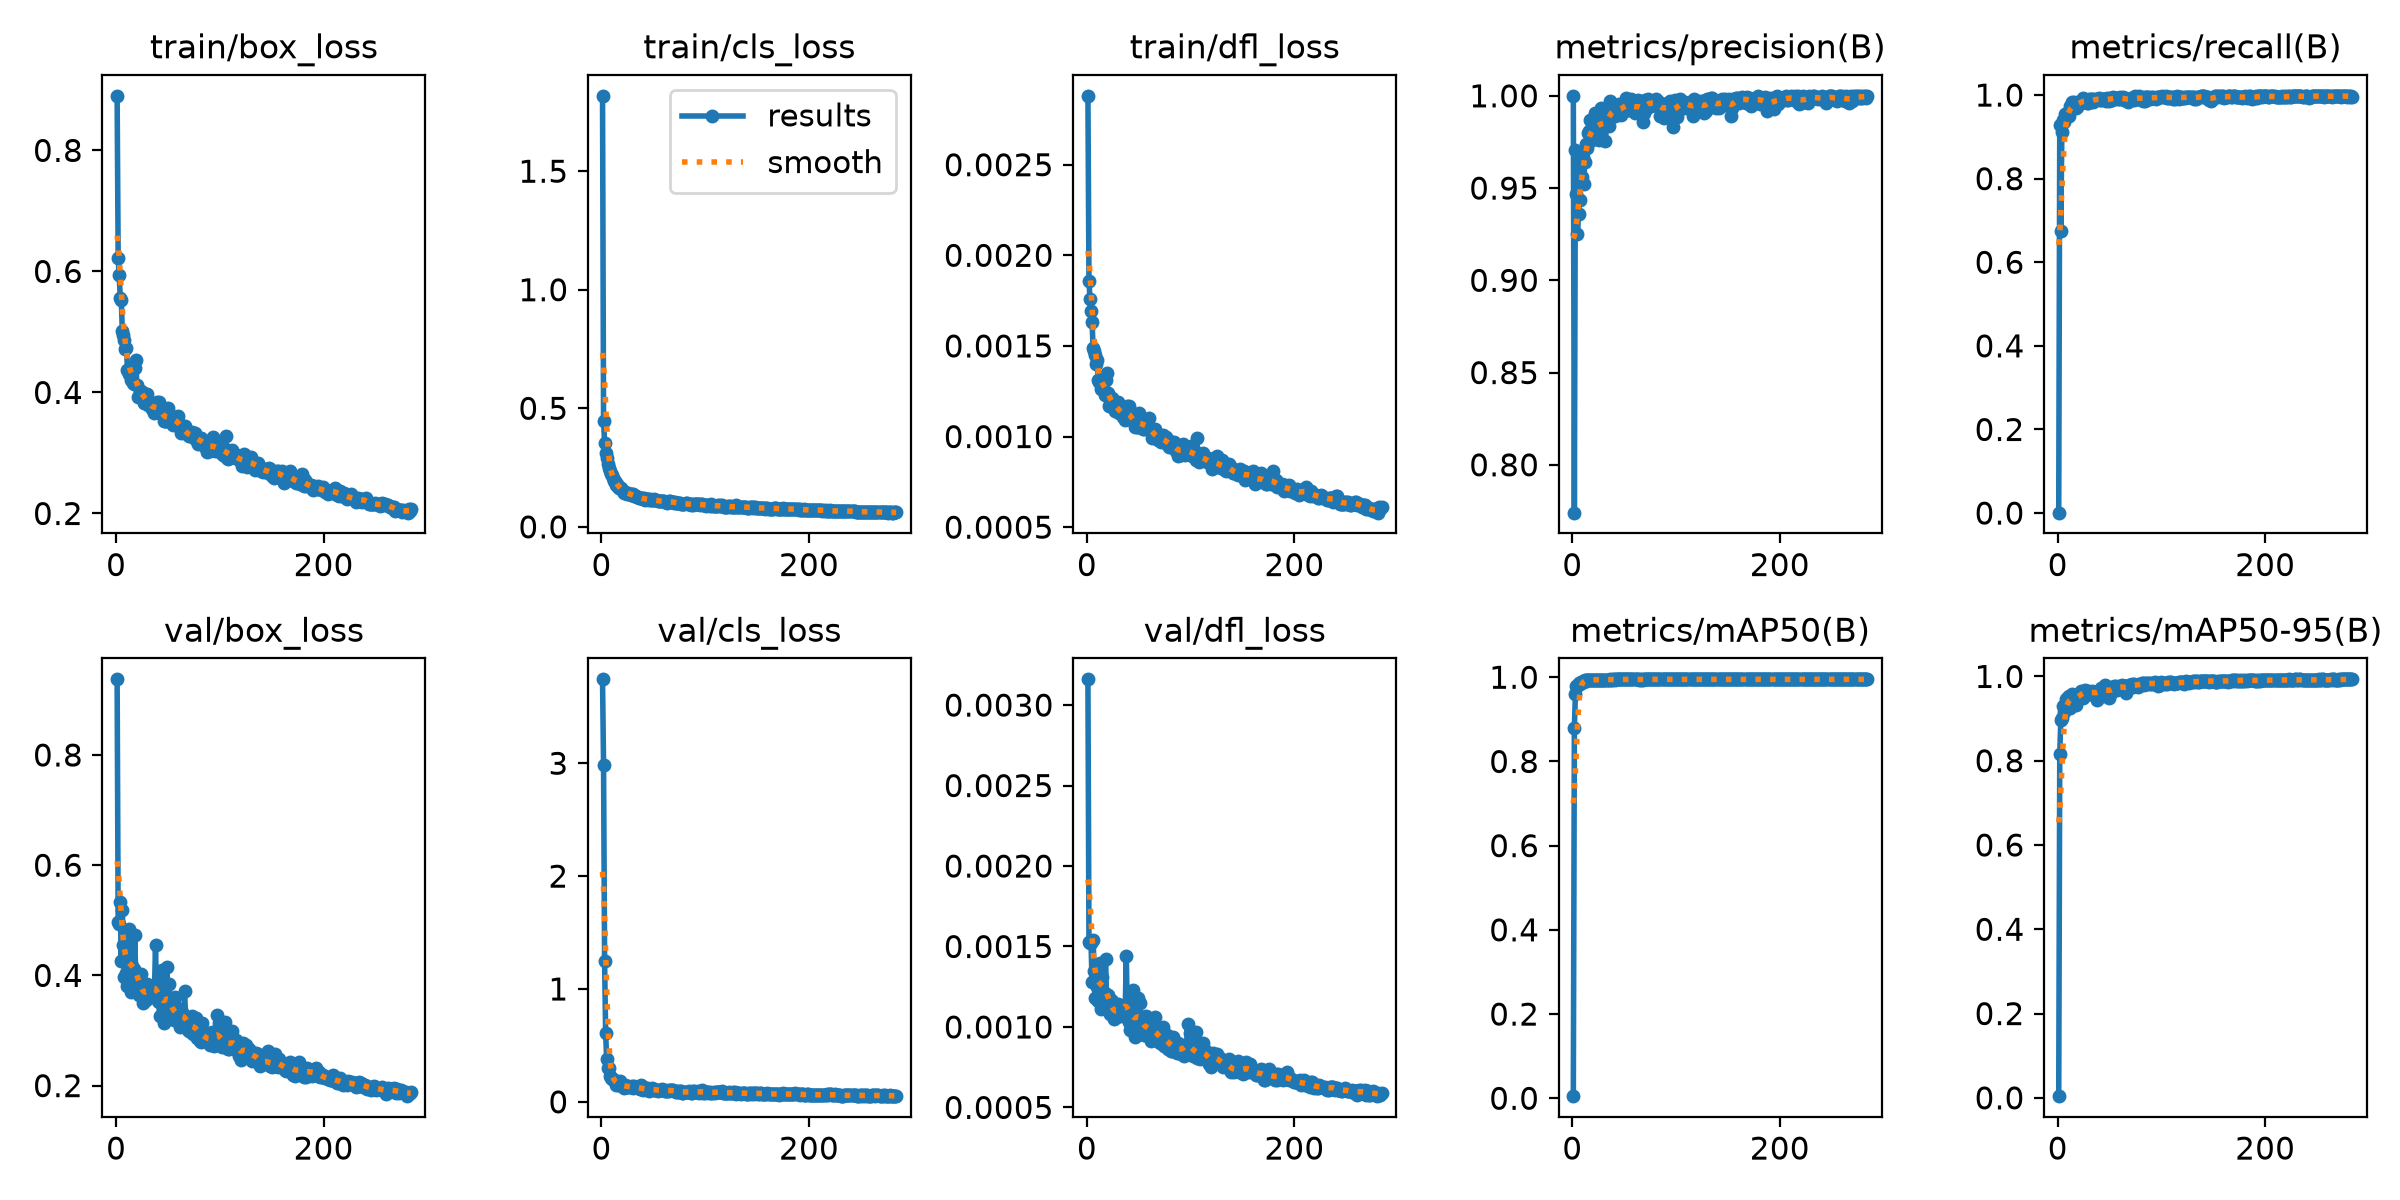

Values plotted in this chart, from the file beside it:
epoch, time, train/box_loss, train/cls_loss, train/dfl_loss, metrics/precision(B), metrics/recall(B), metrics/mAP50(B), metrics/mAP50-95(B), val/box_loss, val/cls_loss, val/dfl_loss, lr/pg0, lr/pg1, lr/pg2
1, 14.73, 0.8902, 1.818, 0.00288, 1, 0.00093, 0.005, 0.004, 0.9373, 3.743, 0.00316, 0.0003235, 0.0003235, 0.06797
2, 29.16, 0.6226, 0.4482, 0.00186, 0.7741, 0.9283, 0.8803, 0.8167, 0.4977, 2.985, 0.00153, 0.0006569, 0.0006569, 0.03497
3, 43.3, 0.5947, 0.3525, 0.00176, 0.9706, 0.6759, 0.959, 0.8956, 0.4924, 1.245, 0.00152, 0.0009901, 0.0009901, 0.001971
4, 57.27, 0.5564, 0.3136, 0.00169, 0.9467, 0.9115, 0.979, 0.9025, 0.5341, 0.6078, 0.00152, 0.0009999, 0.0009999, 0.0009999
5, 70.41, 0.5533, 0.292, 0.00163, 0.925, 0.9413, 0.9784, 0.9305, 0.4253, 0.3788, 0.00128, 0.0009998, 0.0009998, 0.0009998
6, 83.75, 0.5016, 0.2656, 0.00149, 0.9358, 0.9362, 0.9855, 0.9146, 0.5186, 0.3017, 0.00154, 0.0009996, 0.0009996, 0.0009996
7, 96.81, 0.495, 0.2495, 0.00147, 0.9436, 0.9544, 0.9833, 0.9311, 0.4545, 0.2972, 0.00135, 0.0009995, 0.0009995, 0.0009995
8, 110, 0.4863, 0.2348, 0.00145, 0.9679, 0.9538, 0.9887, 0.9453, 0.3974, 0.2329, 0.00118, 0.0009993, 0.0009993, 0.0009993
9, 123.2, 0.4717, 0.2209, 0.0014, 0.956, 0.9581, 0.9896, 0.9391, 0.4289, 0.2082, 0.00131, 0.000999, 0.000999, 0.000999
10, 137.2, 0.473, 0.2189, 0.00142, 0.9667, 0.9553, 0.9911, 0.9504, 0.4039, 0.2049, 0.00125, 0.0009988, 0.0009988, 0.0009988
11, 150.5, 0.4377, 0.2077, 0.00131, 0.952, 0.9506, 0.9883, 0.9539, 0.3812, 0.2034, 0.00116, 0.0009985, 0.0009985, 0.0009985
12, 163.8, 0.4306, 0.1928, 0.0013, 0.9644, 0.9739, 0.9924, 0.9262, 0.4848, 0.1901, 0.00138, 0.0009982, 0.0009982, 0.0009982
13, 177.1, 0.4401, 0.1919, 0.00131, 0.9738, 0.9681, 0.9927, 0.9373, 0.4564, 0.184, 0.0014, 0.0009978, 0.0009978, 0.0009978
14, 189.9, 0.4209, 0.1783, 0.00126, 0.9719, 0.9842, 0.9934, 0.9595, 0.3693, 0.1519, 0.00111, 0.0009974, 0.0009974, 0.0009974
15, 203.3, 0.4426, 0.1821, 0.00132, 0.98, 0.9758, 0.9932, 0.9482, 0.4178, 0.1602, 0.00131, 0.000997, 0.000997, 0.000997
16, 217.2, 0.4163, 0.1682, 0.00126, 0.9809, 0.9832, 0.9939, 0.9562, 0.4037, 0.1501, 0.0012, 0.0009966, 0.0009966, 0.0009966
17, 230.5, 0.4132, 0.1638, 0.00123, 0.9868, 0.976, 0.9941, 0.9469, 0.4119, 0.1548, 0.00121, 0.0009961, 0.0009961, 0.0009961
18, 244.1, 0.4396, 0.1656, 0.00131, 0.9764, 0.9702, 0.9928, 0.9318, 0.4731, 0.1871, 0.00142, 0.0009956, 0.0009956, 0.0009956
19, 257.4, 0.4536, 0.166, 0.00135, 0.9763, 0.9721, 0.993, 0.9533, 0.393, 0.1558, 0.00117, 0.0009951, 0.0009951, 0.0009951
20, 270.7, 0.4116, 0.1537, 0.00124, 0.9781, 0.9832, 0.9939, 0.953, 0.3991, 0.1442, 0.0012, 0.0009945, 0.0009945, 0.0009945
21, 283.7, 0.3919, 0.1502, 0.00117, 0.9859, 0.9801, 0.9945, 0.9569, 0.389, 0.1381, 0.00115, 0.0009939, 0.0009939, 0.0009939
22, 296.8, 0.3934, 0.1426, 0.00118, 0.9906, 0.9804, 0.9945, 0.9644, 0.3636, 0.126, 0.00108, 0.0009933, 0.0009933, 0.0009933
23, 310.5, 0.4026, 0.1477, 0.0012, 0.9821, 0.9832, 0.9938, 0.9565, 0.3935, 0.1464, 0.00117, 0.0009926, 0.0009926, 0.0009926
24, 324.3, 0.4025, 0.1444, 0.00121, 0.9834, 0.9932, 0.9944, 0.9499, 0.4031, 0.1315, 0.00116, 0.0009919, 0.0009919, 0.0009919
25, 337.7, 0.4014, 0.1396, 0.0012, 0.9842, 0.9888, 0.9945, 0.9645, 0.3657, 0.1348, 0.00109, 0.0009912, 0.0009912, 0.0009912
26, 351, 0.3986, 0.1412, 0.00119, 0.976, 0.983, 0.9937, 0.9668, 0.3497, 0.1436, 0.00105, 0.0009905, 0.0009905, 0.0009905
27, 363.8, 0.3834, 0.1384, 0.00114, 0.9842, 0.9879, 0.9944, 0.965, 0.358, 0.1328, 0.00109, 0.0009897, 0.0009897, 0.0009897
28, 376.7, 0.3872, 0.1354, 0.00116, 0.9935, 0.9805, 0.9943, 0.9632, 0.3687, 0.1337, 0.00109, 0.0009889, 0.0009889, 0.0009889
29, 390.4, 0.3879, 0.1395, 0.00116, 0.985, 0.9818, 0.9942, 0.966, 0.3563, 0.1379, 0.00106, 0.0009881, 0.0009881, 0.0009881
30, 403.7, 0.3979, 0.1382, 0.00119, 0.9879, 0.9896, 0.9945, 0.9584, 0.3852, 0.1253, 0.00114, 0.0009872, 0.0009872, 0.0009872
31, 417.7, 0.3785, 0.1319, 0.00113, 0.9857, 0.9823, 0.9944, 0.9577, 0.38, 0.1362, 0.00112, 0.0009863, 0.0009863, 0.0009863
32, 431.3, 0.3795, 0.1293, 0.00113, 0.9753, 0.9898, 0.9943, 0.9633, 0.3754, 0.1329, 0.00112, 0.0009854, 0.0009854, 0.0009854
33, 444.1, 0.3796, 0.1321, 0.00114, 0.9846, 0.9898, 0.9944, 0.9654, 0.3686, 0.1283, 0.00112, 0.0009844, 0.0009844, 0.0009844
34, 457.3, 0.3771, 0.1269, 0.00113, 0.9868, 0.9842, 0.9946, 0.9618, 0.3723, 0.1275, 0.00108, 0.0009835, 0.0009835, 0.0009835
35, 471.1, 0.3727, 0.1248, 0.00111, 0.9834, 0.9916, 0.9946, 0.9638, 0.3665, 0.1222, 0.00107, 0.0009825, 0.0009825, 0.0009825
36, 483.8, 0.373, 0.1223, 0.00112, 0.9973, 0.9879, 0.9948, 0.9624, 0.3704, 0.1208, 0.00109, 0.0009814, 0.0009814, 0.0009814
37, 497, 0.366, 0.1212, 0.00109, 0.9919, 0.9888, 0.9945, 0.9629, 0.373, 0.1158, 0.00113, 0.0009803, 0.0009803, 0.0009803
38, 510.9, 0.3781, 0.1217, 0.00113, 0.9898, 0.9913, 0.9945, 0.9444, 0.4543, 0.146, 0.00144, 0.0009792, 0.0009792, 0.0009792
39, 524.3, 0.3849, 0.1227, 0.00117, 0.9944, 0.9907, 0.9948, 0.9652, 0.3587, 0.1132, 0.00106, 0.0009781, 0.0009781, 0.0009781
40, 537.1, 0.3743, 0.1187, 0.00111, 0.993, 0.9926, 0.9946, 0.9657, 0.3545, 0.1092, 0.00105, 0.000977, 0.000977, 0.000977
41, 549.8, 0.385, 0.1204, 0.00117, 0.9888, 0.9874, 0.9945, 0.9681, 0.351, 0.1154, 0.00103, 0.0009758, 0.0009758, 0.0009758
42, 562.8, 0.3653, 0.115, 0.0011, 0.9916, 0.9888, 0.9947, 0.9736, 0.3271, 0.1115, 0.00098, 0.0009746, 0.0009746, 0.0009746
43, 576.5, 0.3698, 0.1164, 0.0011, 0.9906, 0.9916, 0.9949, 0.962, 0.3818, 0.1198, 0.00114, 0.0009733, 0.0009733, 0.0009733
44, 589.8, 0.3721, 0.1184, 0.00111, 0.9935, 0.9899, 0.9948, 0.9525, 0.4091, 0.1247, 0.00123, 0.000972, 0.000972, 0.000972
45, 603.2, 0.3664, 0.1159, 0.0011, 0.9955, 0.9916, 0.995, 0.9745, 0.3264, 0.101, 0.00099, 0.0009707, 0.0009707, 0.0009707
46, 616.1, 0.3529, 0.1145, 0.00105, 0.9937, 0.9888, 0.9949, 0.9788, 0.3134, 0.1002, 0.00094, 0.0009694, 0.0009694, 0.0009694
47, 629.1, 0.3533, 0.1163, 0.00106, 0.9897, 0.986, 0.9947, 0.9778, 0.3208, 0.1081, 0.00096, 0.000968, 0.000968, 0.000968
48, 642.3, 0.3524, 0.1138, 0.00105, 0.9921, 0.9926, 0.9946, 0.9634, 0.3608, 0.1139, 0.00108, 0.0009667, 0.0009667, 0.0009667
49, 655.6, 0.3536, 0.1112, 0.00105, 0.9934, 0.9847, 0.9948, 0.9495, 0.4157, 0.1192, 0.00118, 0.0009652, 0.0009652, 0.0009652
50, 668.5, 0.3744, 0.1141, 0.00113, 0.9926, 0.994, 0.995, 0.9712, 0.353, 0.1067, 0.00107, 0.0009638, 0.0009638, 0.0009638
51, 681.4, 0.3603, 0.1162, 0.00107, 0.9963, 0.9888, 0.995, 0.9597, 0.3853, 0.1115, 0.00115, 0.0009623, 0.0009623, 0.0009623
52, 694.4, 0.3601, 0.1116, 0.00108, 0.9991, 0.9893, 0.9949, 0.9673, 0.3505, 0.1047, 0.00105, 0.0009608, 0.0009608, 0.0009608
53, 707.9, 0.3619, 0.1127, 0.00109, 0.9926, 0.9944, 0.995, 0.971, 0.3402, 0.1024, 0.00102, 0.0009593, 0.0009593, 0.0009593
54, 720.7, 0.3489, 0.1084, 0.00104, 0.9978, 0.9907, 0.995, 0.978, 0.3233, 0.09962, 0.00097, 0.0009577, 0.0009577, 0.0009577
55, 734, 0.3458, 0.1078, 0.00104, 0.9926, 0.9935, 0.9949, 0.9737, 0.322, 0.1022, 0.00095, 0.0009561, 0.0009561, 0.0009561
56, 747.3, 0.3602, 0.1099, 0.00107, 0.9935, 0.9932, 0.9949, 0.9775, 0.3195, 0.1018, 0.00095, 0.0009545, 0.0009545, 0.0009545
57, 760.8, 0.3575, 0.1081, 0.00108, 0.998, 0.9935, 0.9949, 0.9684, 0.3609, 0.1027, 0.00107, 0.0009529, 0.0009529, 0.0009529
58, 773.7, 0.3522, 0.1091, 0.00105, 0.9963, 0.9914, 0.9949, 0.9718, 0.3427, 0.1124, 0.00104, 0.0009512, 0.0009512, 0.0009512
59, 787.4, 0.3499, 0.1084, 0.00105, 0.9915, 0.9916, 0.9947, 0.9758, 0.3261, 0.1034, 0.00096, 0.0009495, 0.0009495, 0.0009495
60, 801.1, 0.3609, 0.1091, 0.0011, 0.9908, 0.9944, 0.9949, 0.9766, 0.3303, 0.1011, 0.00105, 0.0009478, 0.0009478, 0.0009478
... 224 more rows
